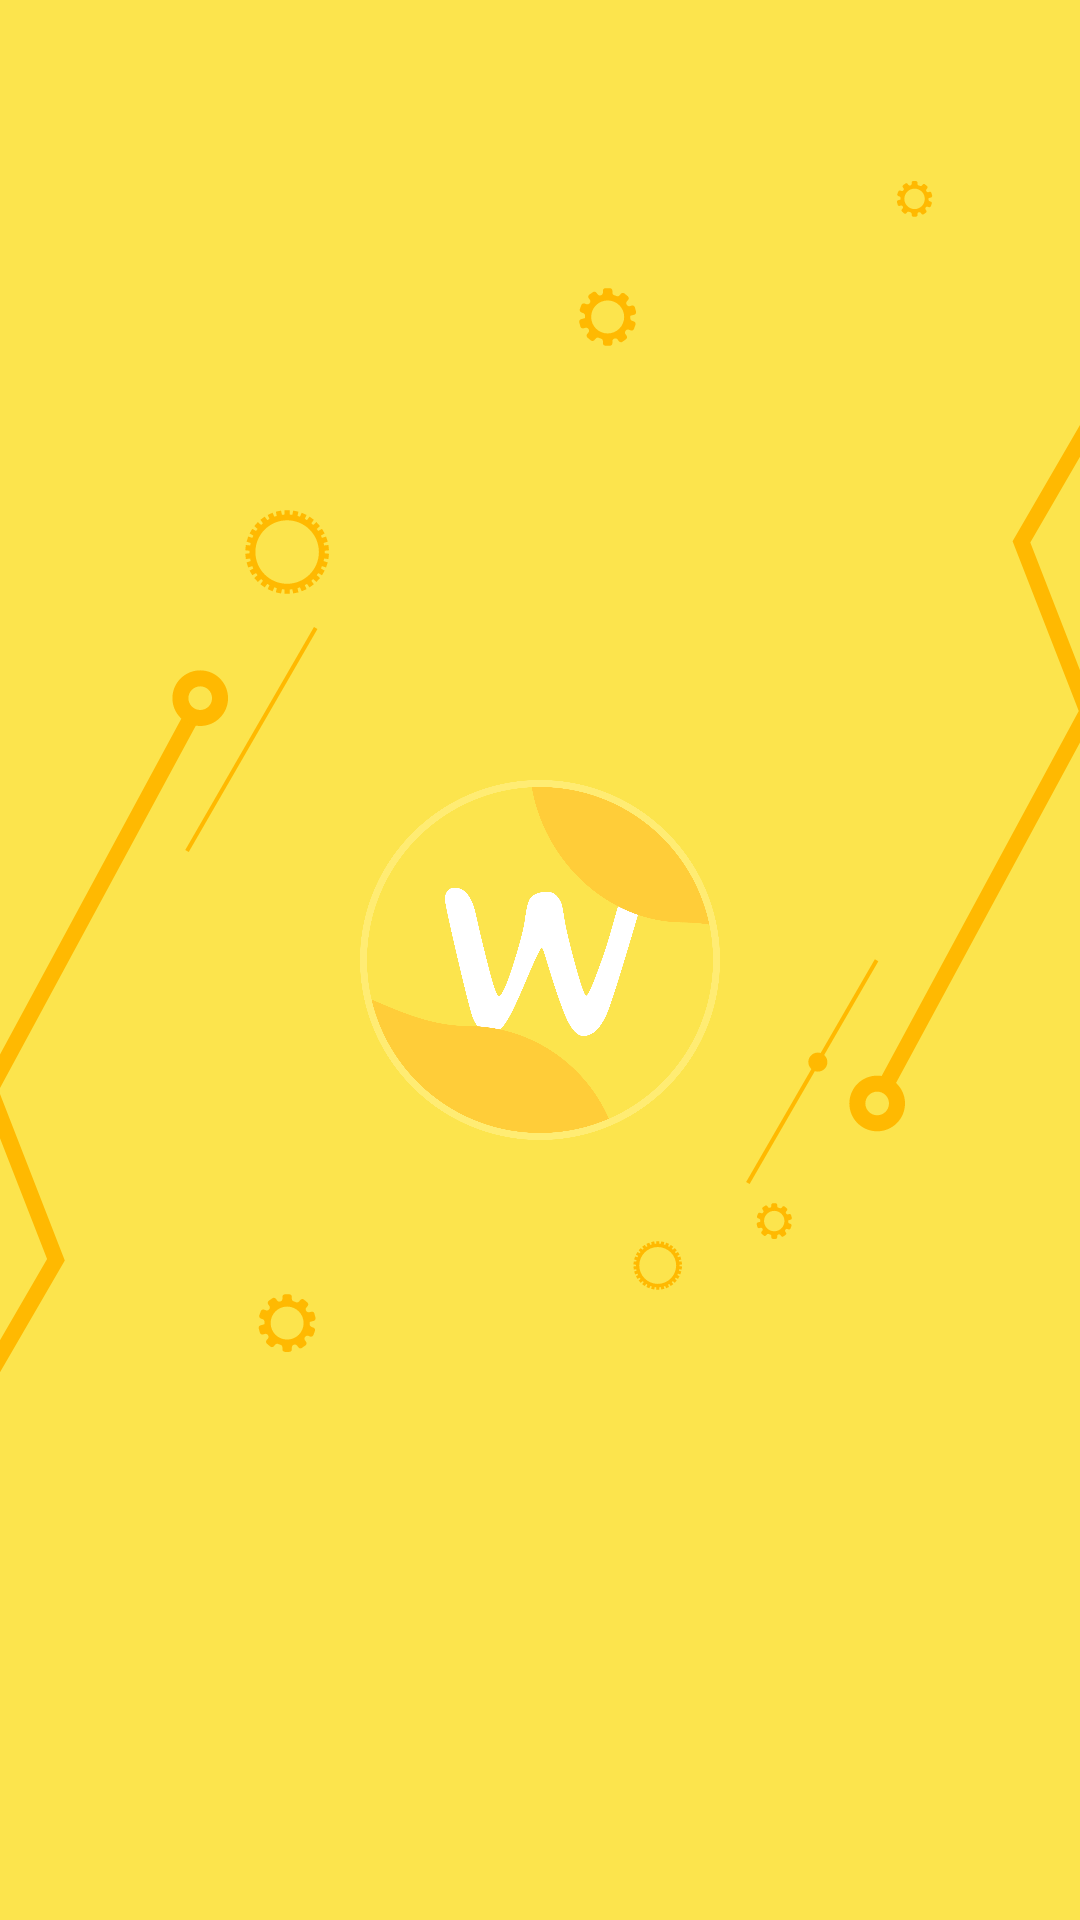

The Android layout XML behind this screen, and the referenced resources:
<!-- AndroidManifest.xml: application theme Theme.Writy -->
<!-- res/layout/activity_splase_screen.xml -->
<?xml version="1.0" encoding="utf-8"?>
<RelativeLayout xmlns:android="http://schemas.android.com/apk/res/android"
    xmlns:app="http://schemas.android.com/apk/res-auto"
    xmlns:tools="http://schemas.android.com/tools"
    android:layout_width="match_parent"
    android:layout_height="match_parent"
    android:background="#FCE44D"
    tools:context=".SplaseScreenActivity">

    <ImageView
        android:layout_width="match_parent"
        android:layout_height="match_parent"
        android:adjustViewBounds="true"
        android:src="@drawable/circal" />

    <ImageView
        android:id="@+id/gif"
        android:layout_width="@dimen/_100sdp"
        android:layout_height="@dimen/_100sdp"
        android:layout_centerInParent="true"
        android:src="@drawable/gif" />

</RelativeLayout>
<!-- resources referenced by this layout -->
<resources>
  <dimen name="_100sdp">100.00dp</dimen>
  <!-- drawable circal: vector/xml drawable (drawable, 16948 chars, omitted) -->
  <!-- drawable gif: png bitmap (drawable-xhdpi, 110655 bytes) -->
  <style name="Theme.Writy" parent="Theme.MaterialComponents.Light.NoActionBar">
          
          <item name="colorPrimary">#FCE44D</item>
          <item name="colorPrimaryVariant">#FCE44D</item>
          <item name="colorOnPrimary">@color/black</item>
          
          <item name="colorSecondary">@color/teal_200</item>
          <item name="colorSecondaryVariant">@color/teal_700</item>
          <item name="colorOnSecondary">@color/black</item>
          
          <item name="android:statusBarColor">?attr/colorPrimaryVariant</item>
          
          <item name="android:windowLightStatusBar">true</item>
          <item name="android:forceDarkAllowed">false</item>
      </style>
  <!-- not gathered from this repository: default colours our renderer supplied (Android Studio template values) -->
  <color name="teal_200">#FF03DAC5</color>
  <color name="teal_700">#FF018786</color>
  <color name="black">#FF000000</color>
</resources>
